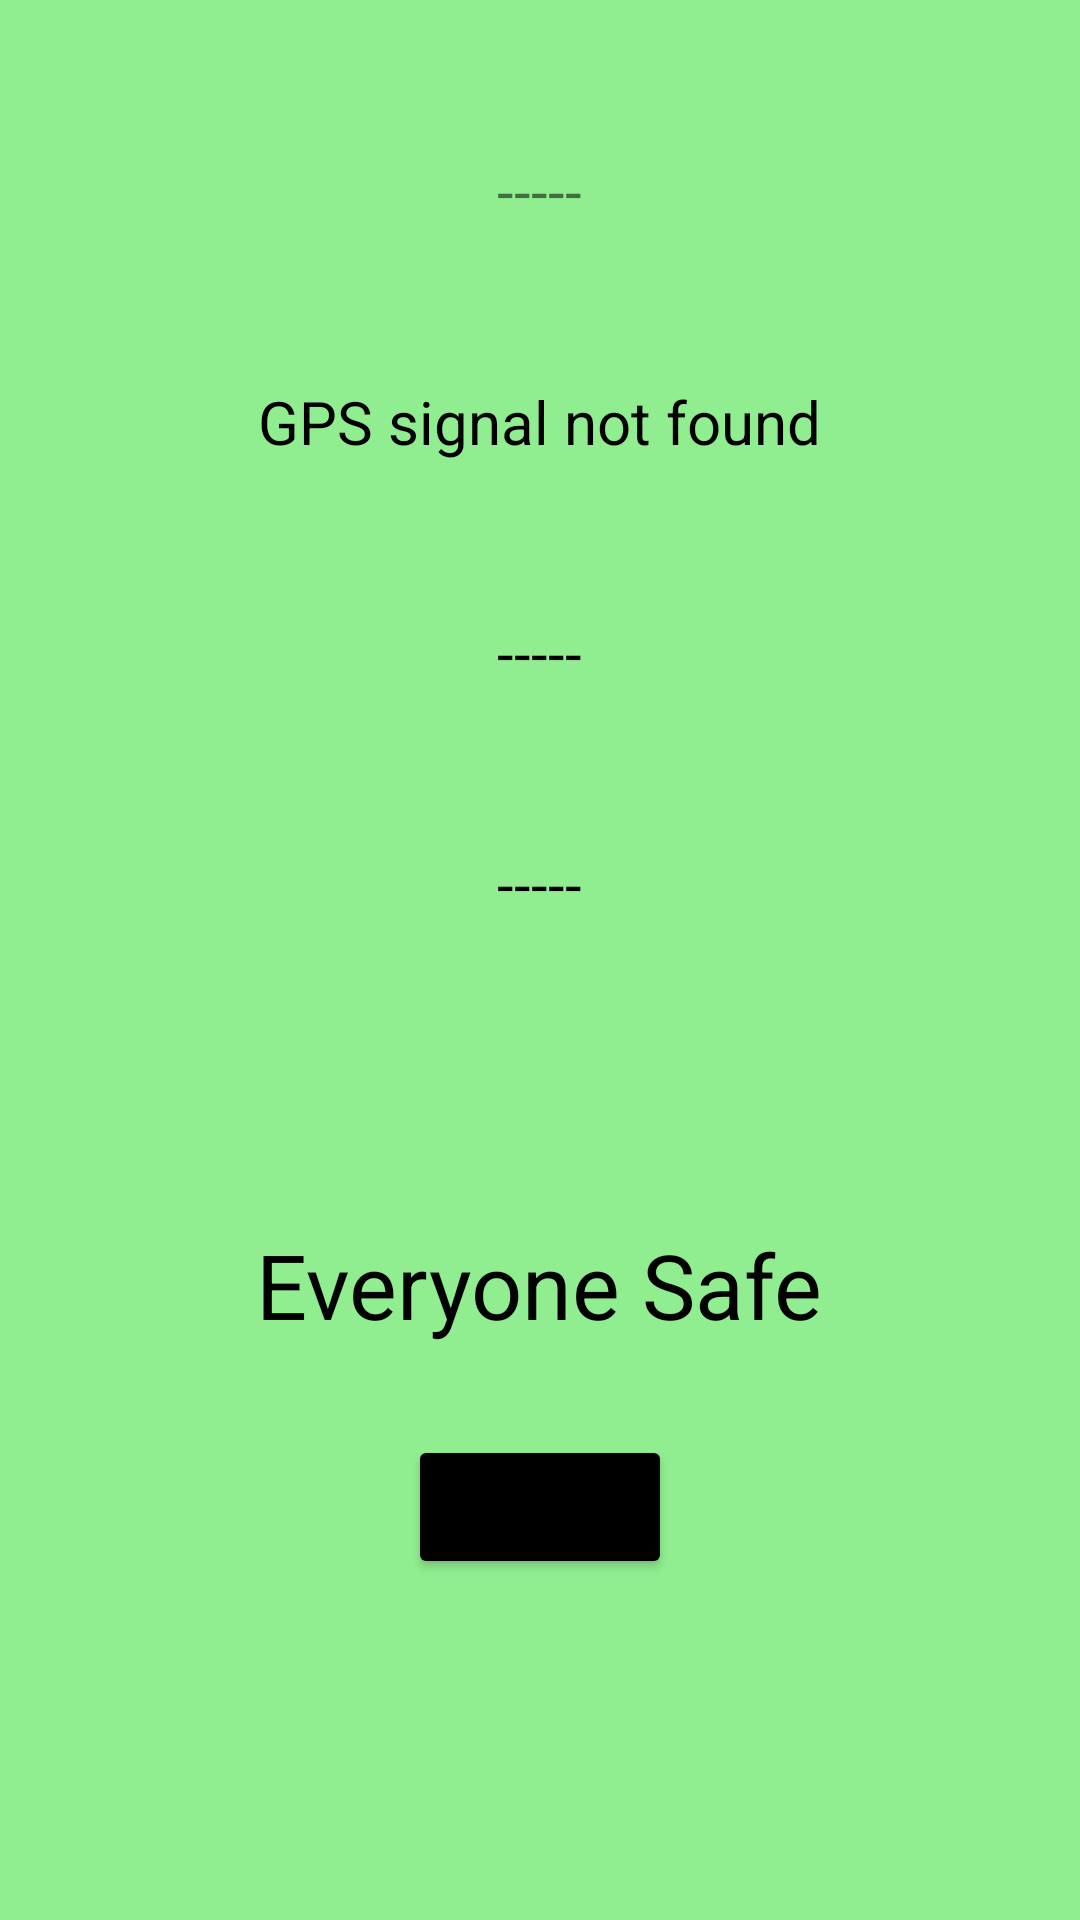

Produce the Android XML layout that renders to this screen, including the resource entries it uses.
<!-- AndroidManifest.xml: application theme Theme.Kavach -->
<!-- res/layout/activity_main.xml -->
<?xml version="1.0" encoding="utf-8"?>
<RelativeLayout xmlns:android="http://schemas.android.com/apk/res/android"
    xmlns:app="http://schemas.android.com/apk/res-auto"
    xmlns:tools="http://schemas.android.com/tools"
    android:id="@+id/mainactivitylayout"
    android:layout_width="match_parent"
    android:layout_height="match_parent"
    android:padding="50dp"
    android:background="#90EE90"
    tools:context=".MainActivity">

    <TextView
        android:id="@+id/accdata"
        android:layout_width="wrap_content"
        android:layout_height="wrap_content"
        android:text="-----"
        android:layout_alignParentTop="true"
        android:layout_centerHorizontal="true"
        app:layout_constraintBottom_toBottomOf="parent"
        android:textSize="20sp"
        app:layout_constraintLeft_toLeftOf="parent"
        app:layout_constraintRight_toRightOf="parent"
        android:layout_marginBottom="50dp"
        app:layout_constraintTop_toTopOf="parent" />

    <TextView
        android:id="@+id/speeddata"
        android:layout_width="wrap_content"
        android:textSize="20sp"
        android:layout_centerInParent="true"
        android:layout_below="@id/accdata"
        android:layout_height="wrap_content"
        android:layout_marginBottom="50dp"
        android:textColor="@color/black"
        android:text="GPS signal not found"
        />
    <TextView
        android:id="@+id/latitudelabel"
        android:layout_width="wrap_content"
        android:layout_below="@id/speeddata"
        android:layout_centerInParent="true"
        android:textColor="@color/black"
        android:textSize="20sp"
        android:layout_height="wrap_content"
        android:layout_marginBottom="50dp"
        android:text="-----"
        />
    <TextView
        android:id="@+id/longitudelabel"
        android:layout_width="wrap_content"
        android:layout_centerInParent="true"
        android:layout_below="@id/latitudelabel"
        android:textSize="20sp"
        android:layout_height="wrap_content"
        android:textColor="@color/black"
        android:layout_marginBottom="50dp"
        android:text="-----"
        />

    <ImageView
        android:id="@+id/imageView2"
        android:layout_width="50dp"
        android:layout_height="50dp"
        android:layout_below="@id/longitudelabel"
        android:layout_centerInParent="true"
        android:visibility="invisible"
        app:srcCompat="@drawable/ic_baseline_add_alert_24" />

    <TextView
        android:id="@+id/textView3"
        android:layout_width="wrap_content"
        android:layout_height="wrap_content"
        android:layout_below="@id/imageView2"
        android:textColor="@color/black"
        android:textSize="30sp"
        android:layout_centerHorizontal="true"
        android:text="Everyone Safe" />

    <Button
        android:id="@+id/logout"
        android:layout_width="wrap_content"
        android:layout_height="wrap_content"
        android:backgroundTint="@color/black"
        android:layout_below="@+id/textView3"
        android:layout_marginTop="30dp"
        android:layout_centerHorizontal="true"
        android:text="Log Out" />

</RelativeLayout>
<!-- resources referenced by this layout -->
<resources>
  <style name="Theme.Kavach" parent="Theme.MaterialComponents.DayNight.DarkActionBar">
          
          <item name="colorPrimary">@color/purple_500</item>
          <item name="colorPrimaryVariant">@color/purple_700</item>
          <item name="colorOnPrimary">@color/white</item>
          
          <item name="colorSecondary">@color/teal_200</item>
          <item name="colorSecondaryVariant">@color/teal_700</item>
          <item name="colorOnSecondary">@color/black</item>
          
          <item name="android:statusBarColor" tools:targetApi="l">?attr/colorPrimaryVariant</item>
          
      </style>
  <!-- not gathered from this repository: default colours our renderer supplied (Android Studio template values) -->
  <color name="purple_500">#FF6200EE</color>
  <color name="purple_700">#FF3700B3</color>
  <color name="teal_200">#FF03DAC5</color>
  <color name="teal_700">#FF018786</color>
  <color name="black">#FF000000</color>
  <color name="white">#FFFFFFFF</color>
</resources>
